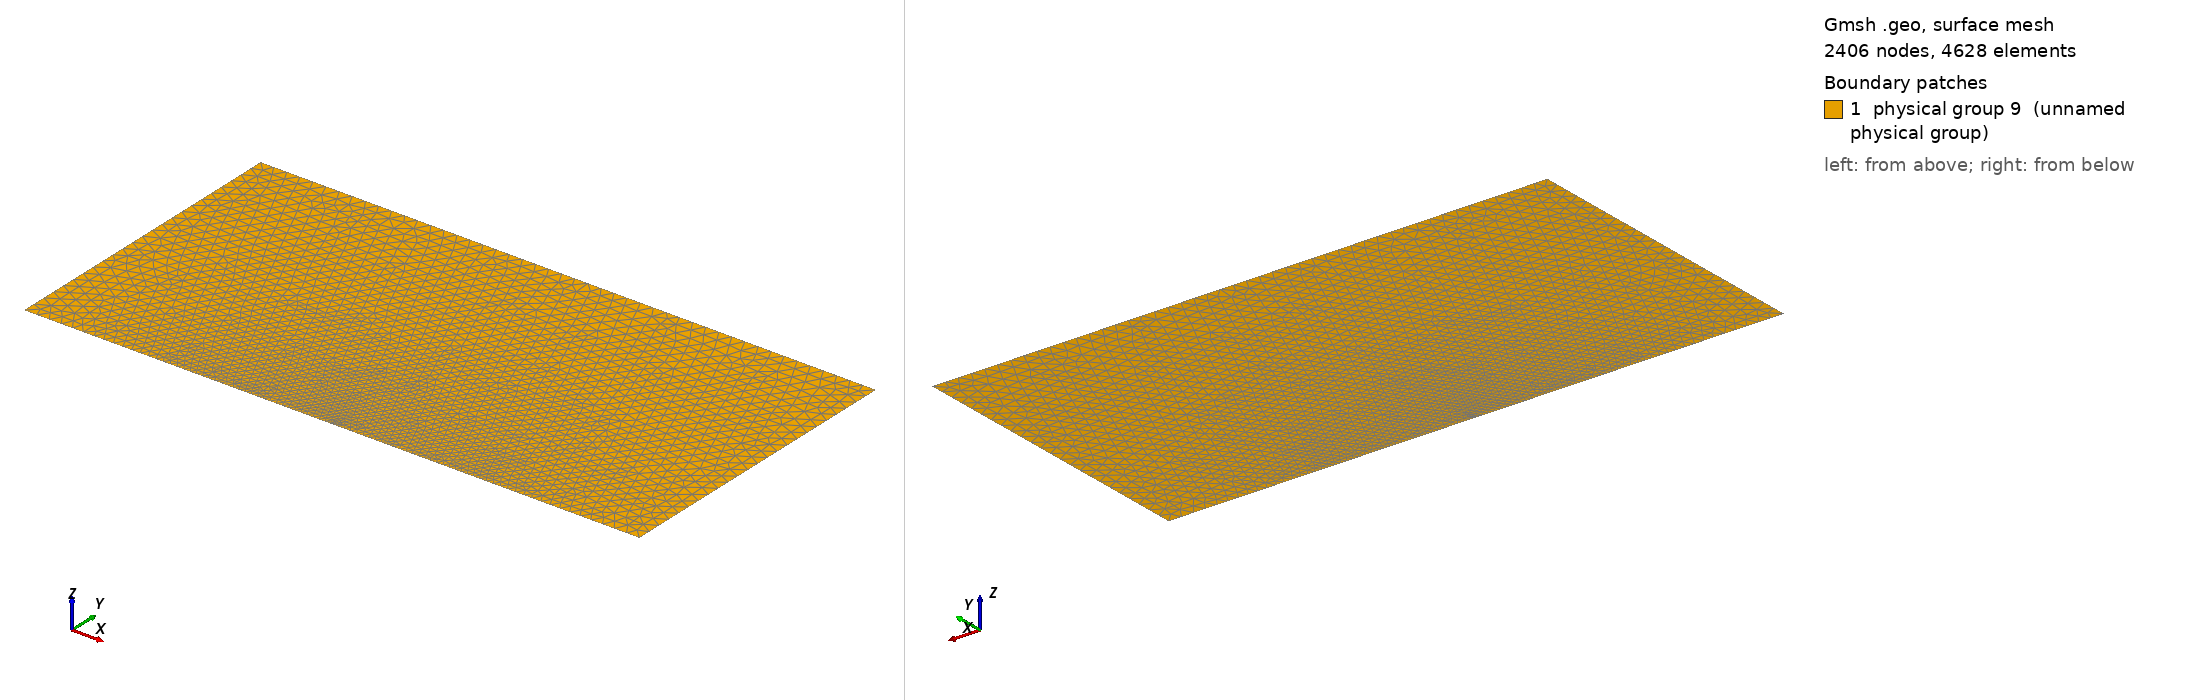

Gmsh geometry script, surface-meshed: 2406 nodes, 4628 surface elements. Boundary patches (legend numbers): 1 physical group 9 (unnamed physical group). Left view from above one corner, right view from below the opposite corner. Legend entries are the model's physical surfaces. The drawing asked Gmsh for element sizes between 1% and 20% of the model's largest extent; the script's own settings can give other sizes.

=== channel_ld_h70_r0.10_c3.geo (drawn) ===
// the points
r      = 0.10;
l      = 70;
h      = 70;
coarse1= 3;
coarse2= 3;
fine1  = 0.05;
Point(1) = { 0, 0, 0, fine1};
Point(2) = { r, 0, 0, fine1};
Point(3) = {-r, 0, 0, fine1};
Point(4) = { l, 0, 0, coarse1};
Point(5) = {-l, 0, 0, coarse1};
Point(6) = {-l, h, 0, coarse2};
Point(7) = { l, h, 0, coarse2};
// the lines confining your domain
Line(1) = {5, 3};
Line(2) = {2, 4};
Line(3) = {4, 7};
Line(4) = {7, 6};
Line(5) = {6, 5};
Circle(6) = {2, 1, 3};
// the closed loop of lines defining your surface/domain
Line Loop(7) = {2, 3, 4, 5, 1, -6};
// the domain
Plane Surface(8) = {7};
// Physical entities = body + boundaries
Physical Surface(9) = {8};
Physical Line(10) = {1, 6, 2};
Physical Line(11) = {3};
Physical Line(12) = {4};
Physical Line(13) = {5};
